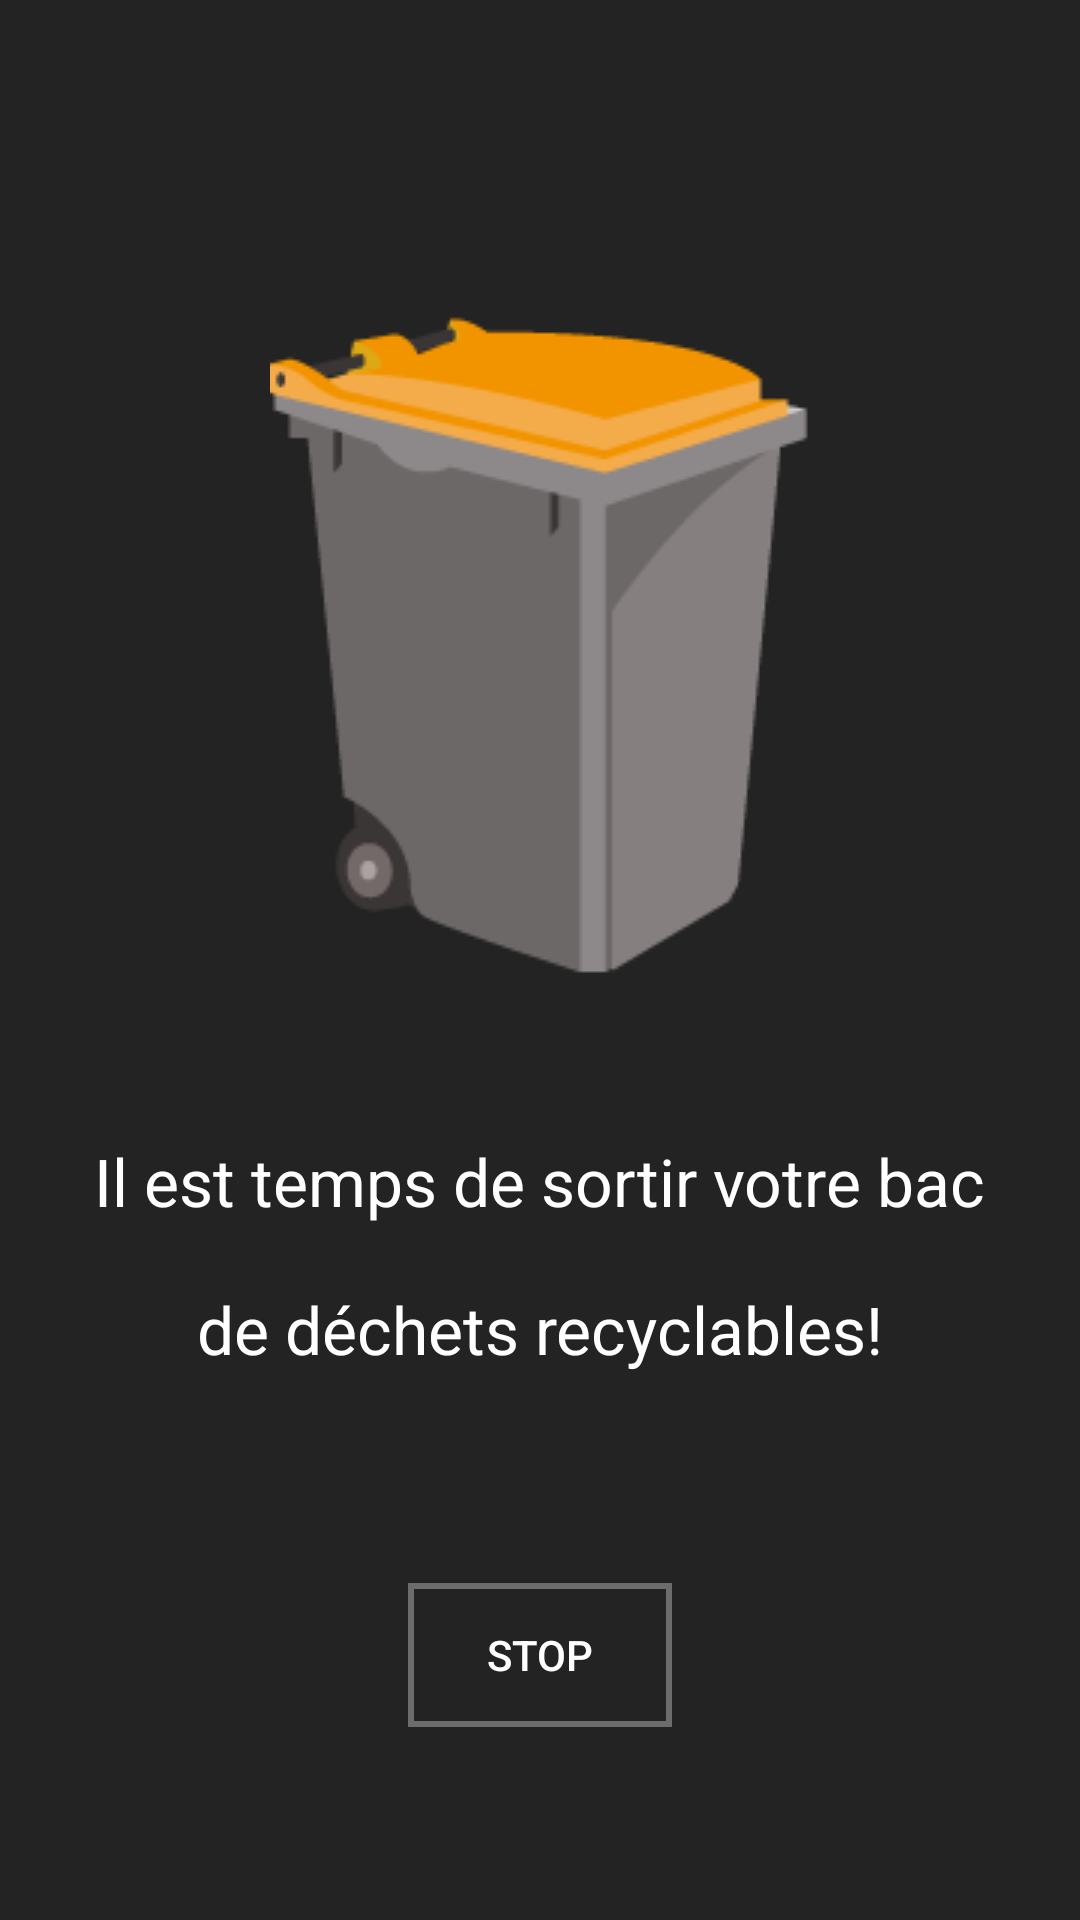

The Android layout XML behind this screen, and the referenced resources:
<!-- AndroidManifest.xml: application theme AppTheme -->
<!-- res/layout/sortir_jaune.xml -->
<?xml version="1.0" encoding="utf-8"?>
<LinearLayout xmlns:android="http://schemas.android.com/apk/res/android"
    android:orientation="vertical" android:layout_width="match_parent"
    android:layout_height="match_parent"
    android:background="@color/colorPrimaryDark">
<ImageView
    android:layout_width="wrap_content"
    android:layout_height="wrap_content"
    android:src="@drawable/jaune"
    android:background="@null"
    android:layout_gravity="center_horizontal"
    android:layout_marginTop="100dp" />

    <TextView
        android:layout_width="wrap_content"
        android:layout_height="wrap_content"
        android:text="Il est temps de sortir votre bac"
        android:textSize="22dp"
        android:textColor="@color/white"
        android:layout_gravity="center_horizontal"
        android:layout_marginTop="50dp" />

    <TextView
        android:layout_width="wrap_content"
        android:layout_height="wrap_content"
        android:text="de déchets recyclables!"
        android:textSize="22dp"
        android:textColor="@color/white"
        android:layout_marginTop="20dp"
        android:layout_gravity="center_horizontal" />
<Button
    android:layout_width="wrap_content"
    android:layout_height="wrap_content"
    android:text="Stop"
    android:id="@+id/stop1"
    android:textColor="@color/white"
    android:background="@drawable/border"


    android:layout_gravity="center_horizontal"
    android:layout_marginTop="70dp" />
</LinearLayout>
<!-- resources referenced by this layout -->
<resources>
  <color name="colorPrimaryDark">#232323</color>
  <color name="white">#ffffff</color>
  <!-- drawable border (drawable) -->
  <?xml version="1.0" encoding="utf-8"?>
  <shape xmlns:android="http://schemas.android.com/apk/res/android"
      android:shape="rectangle">
      <stroke
          android:width="2dip"
          android:color="#6c6c6c" />
  </shape>
  <!-- drawable jaune: png bitmap (drawable, 6567 bytes) -->
  <style name="AppTheme" parent="Theme.AppCompat.Light.DarkActionBar">
          
          <item name="colorPrimary">@color/colorPrimary</item>
          <item name="colorPrimaryDark">@color/colorPrimaryDark</item>
          <item name="colorAccent">@color/colorAccent</item>
  
      </style>
  <color name="colorPrimary">#232323</color>
  <color name="colorAccent">#a6a6a6</color>
</resources>
